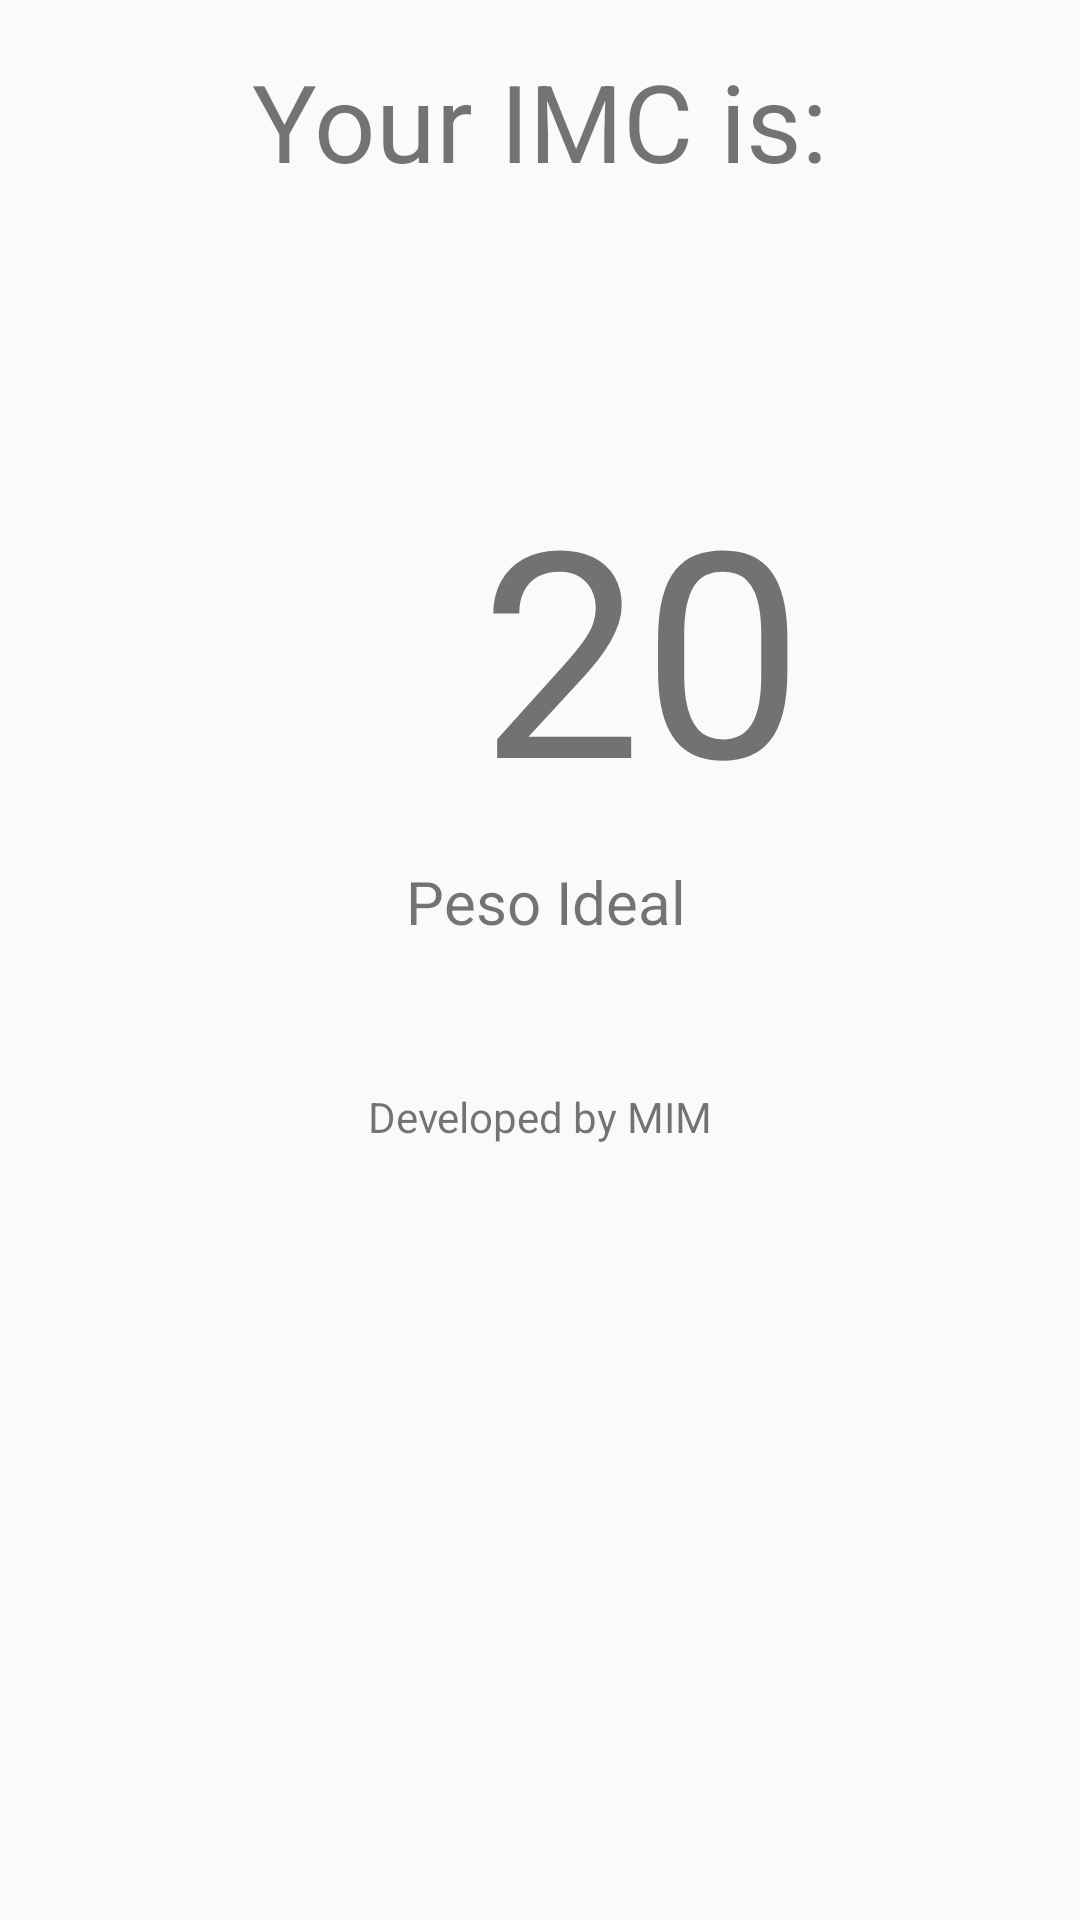

This screen was rendered from an Android layout file. Write that file and the resources it references.
<!-- AndroidManifest.xml: application theme AppTheme -->
<!-- res/layout/activity_resultado.xml -->
<?xml version="1.0" encoding="utf-8"?>
<android.support.constraint.ConstraintLayout
    xmlns:android="http://schemas.android.com/apk/res/android"
    xmlns:app="http://schemas.android.com/apk/res-auto"
    xmlns:tools="http://schemas.android.com/tools"
    android:layout_width="match_parent"
    android:layout_height="match_parent">

    <TextView
        android:id="@+id/textView"
        android:layout_width="wrap_content"
        android:layout_height="wrap_content"
        android:layout_marginEnd="8dp"
        android:layout_marginStart="8dp"
        android:layout_marginTop="16dp"
        android:text="@string/label_titulo_resultado"
        android:textSize="36sp"
        app:layout_constraintEnd_toEndOf="parent"
        app:layout_constraintStart_toStartOf="parent"
        app:layout_constraintTop_toTopOf="parent" />

    <TextView
        android:id="@+id/textView2"
        android:layout_width="wrap_content"
        android:layout_height="wrap_content"
        android:layout_marginBottom="8dp"
        android:layout_marginEnd="8dp"
        android:layout_marginStart="8dp"
        android:layout_marginTop="8dp"
        android:text="@string/label_rodape"
        app:layout_constraintBottom_toBottomOf="parent"
        app:layout_constraintEnd_toEndOf="parent"
        app:layout_constraintStart_toStartOf="parent"
        app:layout_constraintTop_toBottomOf="@+id/ivIMC" />

    <ImageView
        android:id="@+id/ivIMC"
        android:layout_width="wrap_content"
        android:layout_height="wrap_content"
        android:layout_marginEnd="8dp"
        android:layout_marginStart="8dp"
        android:layout_marginTop="40dp"
        app:layout_constraintEnd_toStartOf="@+id/tvIMC"
        app:layout_constraintHorizontal_bias="0.175"
        app:layout_constraintStart_toStartOf="parent"
        app:layout_constraintTop_toBottomOf="@+id/textView"
        app:srcCompat="@drawable/ideal"
        android:contentDescription="@string/todo" />

    <TextView
        android:id="@+id/tvIMC"
        android:layout_width="112dp"
        android:layout_height="wrap_content"
        android:layout_marginBottom="8dp"
        android:layout_marginEnd="88dp"
        android:layout_marginTop="8dp"
        android:text="@string/_20"
        android:textSize="96sp"
        app:layout_constraintBottom_toTopOf="@+id/textView2"
        app:layout_constraintEnd_toEndOf="parent"
        app:layout_constraintTop_toBottomOf="@+id/textView"
        app:layout_constraintVertical_bias="0.509" />

    <TextView
        android:id="@+id/tvIMCDescricao"
        android:layout_width="wrap_content"
        android:layout_height="wrap_content"
        android:layout_marginBottom="8dp"
        android:layout_marginEnd="8dp"
        android:layout_marginStart="8dp"
        android:layout_marginTop="8dp"
        android:text="@string/peso_ideal"
        android:textSize="20sp"
        app:layout_constraintBottom_toBottomOf="parent"
        app:layout_constraintEnd_toEndOf="parent"
        app:layout_constraintHorizontal_bias="0.432"
        app:layout_constraintStart_toEndOf="@+id/ivIMC"
        app:layout_constraintTop_toBottomOf="@+id/tvIMC"
        app:layout_constraintVertical_bias="0.0" />
</android.support.constraint.ConstraintLayout>
<!-- resources referenced by this layout -->
<resources>
  <string name="_20">20</string>
  <string name="label_rodape">Developed by MIM</string>
  <string name="label_titulo_resultado">Your IMC is:</string>
  <string name="peso_ideal">Peso Ideal</string>
  <string name="todo">TODO</string>
  <style name="AppTheme" parent="Theme.AppCompat.Light.DarkActionBar">
          
          <item name="colorPrimary">@color/colorPrimary</item>
          <item name="colorPrimaryDark">@color/colorPrimaryDark</item>
          <item name="colorAccent">@color/colorAccent</item>
      </style>
  <!-- not gathered from this repository: default colours our renderer supplied (Android Studio template values) -->
  <color name="colorPrimary">#FF6200EE</color>
  <color name="colorPrimaryDark">#FF3700B3</color>
  <color name="colorAccent">#FF03DAC5</color>
</resources>
